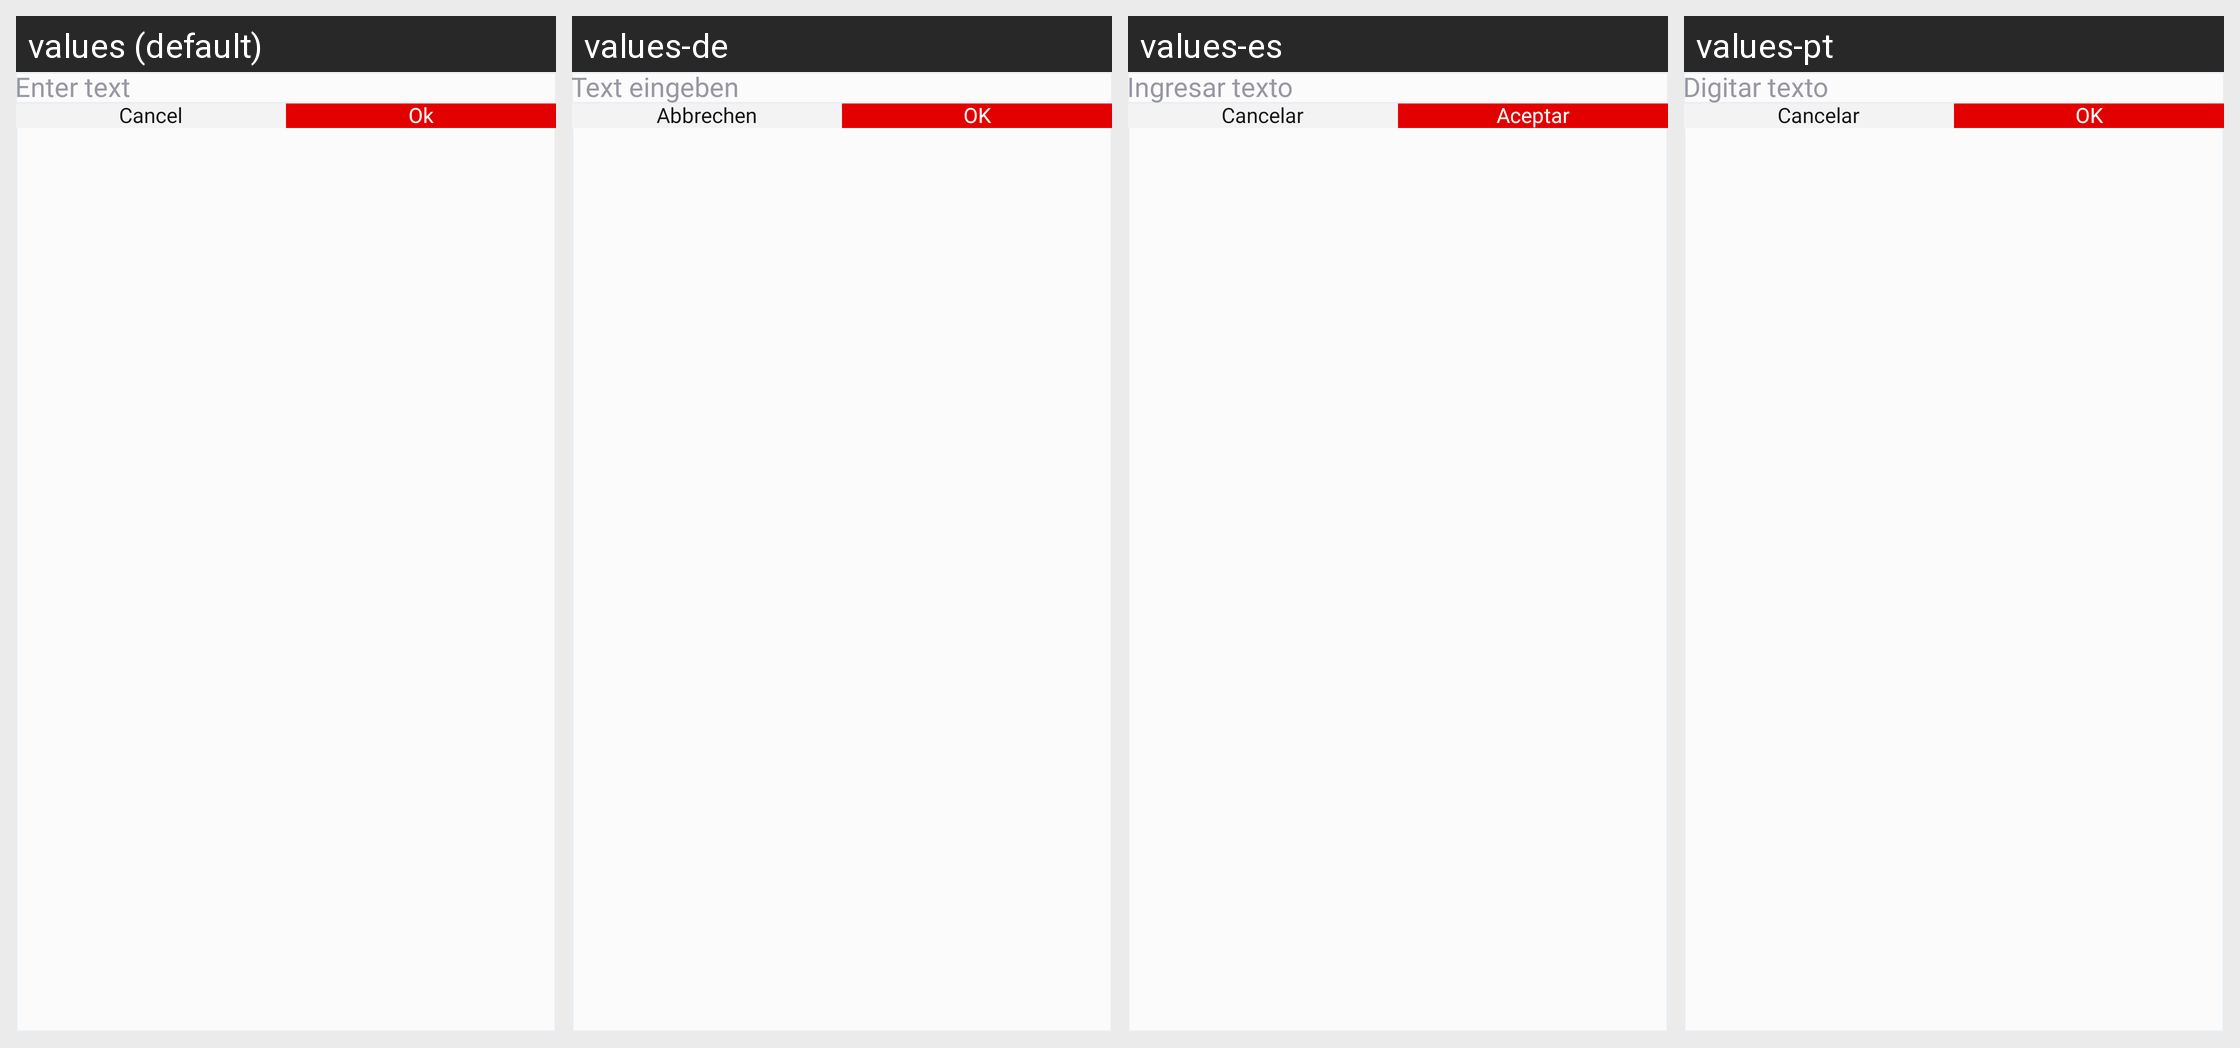

The same Android screen rendered under several of its app's locales, left to right. List the strings drawn on it with the default value and each locale's translation.
Android screen res/layout/dialog_enter_text.xml rendered under 4 locales, left to right: values (default), values-de, values-es, values-pt. Device: Nexus 5 (rendered at 1080×1920; each locale shown at half size, 540×960, under a caption strip naming it); theme Theme.PdfReader.
Other locales in the repository, not shown: values-da, values-fil, values-fr, values-hi, values-it, values-ru, values-th, values-tr, values-zh.
Strings drawn on this screen, with the default value and each locale's value (text and hints the layout hard-codes, and strings that could not be matched under every locale, appear in the picture but are not listed):

enter_text
  values: Enter text
  values-de: Text eingeben
  values-es: Ingresar texto
  values-pt: Digitar texto

cancel
  values: Cancel
  values-de: Abbrechen
  values-es: Cancelar
  values-pt: Cancelar

ok
  values: Ok
  values-de: OK
  values-es: Aceptar
  values-pt: OK
